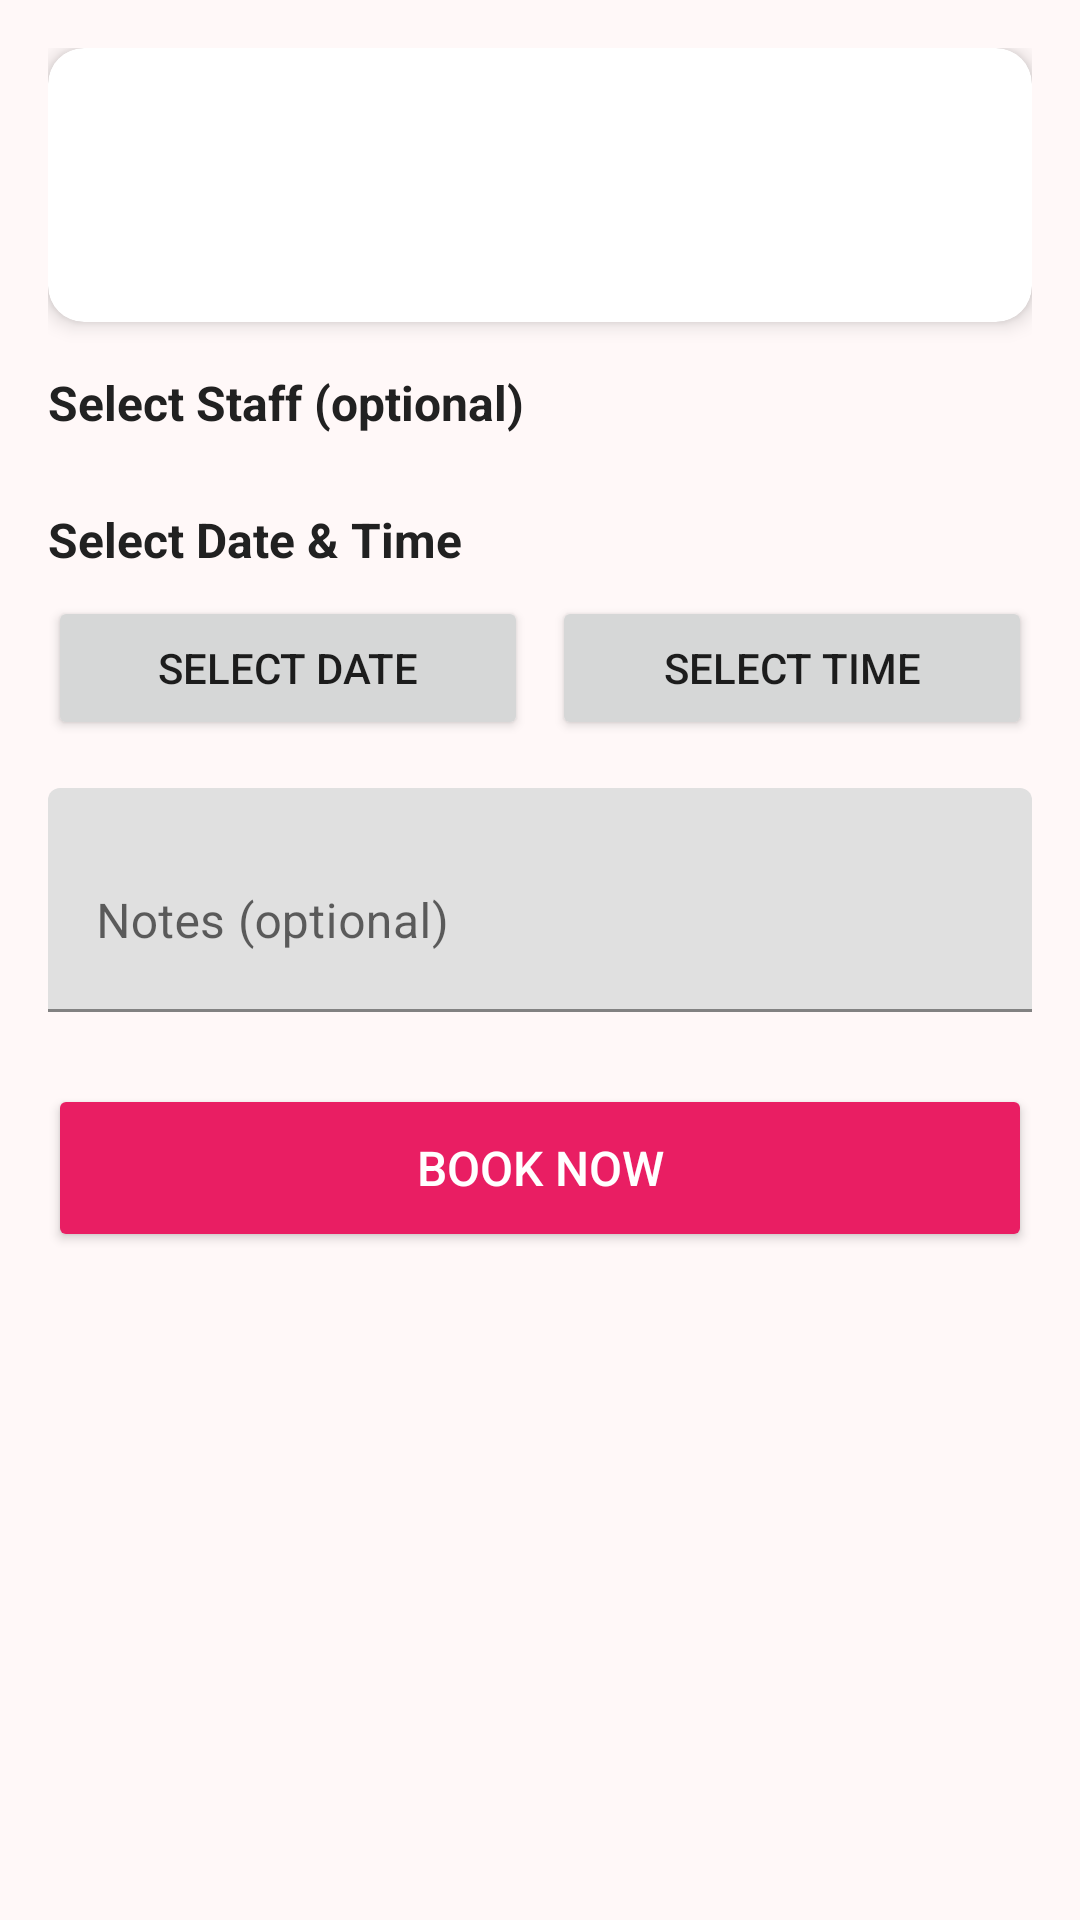

Write the Android layout XML for this screen, with the resource values it uses.
<!-- AndroidManifest.xml: application theme Theme.SalonApp -->
<!-- res/layout/activity_book_appointment.xml -->
<?xml version="1.0" encoding="utf-8"?>
<ScrollView xmlns:android="http://schemas.android.com/apk/res/android"
    android:layout_width="match_parent"
    android:layout_height="match_parent"
    android:background="@color/background">

    <LinearLayout
        android:layout_width="match_parent"
        android:layout_height="wrap_content"
        android:orientation="vertical"
        android:padding="16dp">

        
        <androidx.cardview.widget.CardView
            android:layout_width="match_parent"
            android:layout_height="wrap_content"
            android:layout_marginBottom="16dp"
            app:cardCornerRadius="12dp"
            app:cardElevation="4dp"
            xmlns:app="http://schemas.android.com/apk/res-auto">

            <LinearLayout
                android:layout_width="match_parent"
                android:layout_height="wrap_content"
                android:orientation="vertical"
                android:padding="16dp">

                <TextView
                    android:id="@+id/tvServiceName"
                    android:layout_width="wrap_content"
                    android:layout_height="wrap_content"
                    android:textColor="@color/text_primary"
                    android:textSize="20sp"
                    android:textStyle="bold" />

                <LinearLayout
                    android:layout_width="match_parent"
                    android:layout_height="wrap_content"
                    android:layout_marginTop="8dp"
                    android:orientation="horizontal">

                    <TextView
                        android:id="@+id/tvServicePrice"
                        android:layout_width="0dp"
                        android:layout_height="wrap_content"
                        android:layout_weight="1"
                        android:textColor="@color/primary"
                        android:textSize="18sp"
                        android:textStyle="bold" />

                    <TextView
                        android:id="@+id/tvServiceDuration"
                        android:layout_width="wrap_content"
                        android:layout_height="wrap_content"
                        android:textColor="@color/text_secondary"
                        android:textSize="14sp" />
                </LinearLayout>
            </LinearLayout>
        </androidx.cardview.widget.CardView>

        
        <TextView
            android:layout_width="wrap_content"
            android:layout_height="wrap_content"
            android:text="Select Staff (optional)"
            android:textColor="@color/text_primary"
            android:textSize="16sp"
            android:textStyle="bold" />

        <androidx.recyclerview.widget.RecyclerView
            android:id="@+id/rvStaff"
            android:layout_width="match_parent"
            android:layout_height="wrap_content"
            android:layout_marginTop="8dp"
            android:layout_marginBottom="16dp" />

        
        <TextView
            android:layout_width="wrap_content"
            android:layout_height="wrap_content"
            android:text="Select Date &amp; Time"
            android:textColor="@color/text_primary"
            android:textSize="16sp"
            android:textStyle="bold" />

        <LinearLayout
            android:layout_width="match_parent"
            android:layout_height="wrap_content"
            android:layout_marginTop="8dp"
            android:orientation="horizontal">

            <Button
                android:id="@+id/btnSelectDate"
                android:layout_width="0dp"
                android:layout_height="wrap_content"
                android:layout_weight="1"
                android:layout_marginEnd="8dp"
                android:text="@string/select_date" />

            <Button
                android:id="@+id/btnSelectTime"
                android:layout_width="0dp"
                android:layout_height="wrap_content"
                android:layout_weight="1"
                android:text="@string/select_time" />
        </LinearLayout>

        <TextView
            android:id="@+id/tvSelectedDateTime"
            android:layout_width="wrap_content"
            android:layout_height="wrap_content"
            android:layout_marginTop="8dp"
            android:textColor="@color/primary"
            android:textSize="14sp"
            android:visibility="gone" />

        
        <com.google.android.material.textfield.TextInputLayout
            android:layout_width="match_parent"
            android:layout_height="wrap_content"
            android:layout_marginTop="16dp">

            <com.google.android.material.textfield.TextInputEditText
                android:id="@+id/etNotes"
                android:layout_width="match_parent"
                android:layout_height="wrap_content"
                android:hint="Notes (optional)"
                android:inputType="textMultiLine"
                android:minLines="2" />
        </com.google.android.material.textfield.TextInputLayout>

        
        <Button
            android:id="@+id/btnBookNow"
            android:layout_width="match_parent"
            android:layout_height="56dp"
            android:layout_marginTop="24dp"
            android:backgroundTint="@color/primary"
            android:text="@string/book_now"
            android:textColor="@color/white"
            android:textSize="16sp" />

        <ProgressBar
            android:id="@+id/progressBar"
            android:layout_width="wrap_content"
            android:layout_height="wrap_content"
            android:layout_gravity="center"
            android:layout_marginTop="8dp"
            android:visibility="gone" />
    </LinearLayout>
</ScrollView>
<!-- resources referenced by this layout -->
<resources>
  <color name="background">#FFF8F8</color>
  <color name="primary">#E91E63</color>
  <color name="text_primary">#212121</color>
  <color name="text_secondary">#757575</color>
  <color name="white">#FFFFFFFF</color>
  <string name="book_now">Book Now</string>
  <string name="select_date">Select Date</string>
  <string name="select_time">Select Time</string>
  <style name="Theme.SalonApp" parent="Theme.MaterialComponents.Light.DarkActionBar">
          <item name="colorPrimary">@color/primary</item>
          <item name="colorPrimaryDark">@color/primary_dark</item>
          <item name="colorAccent">@color/accent</item>
          <item name="android:windowBackground">@color/background</item>
      </style>
  <color name="primary_dark">#C2185B</color>
  <color name="accent">#FF4081</color>
</resources>
